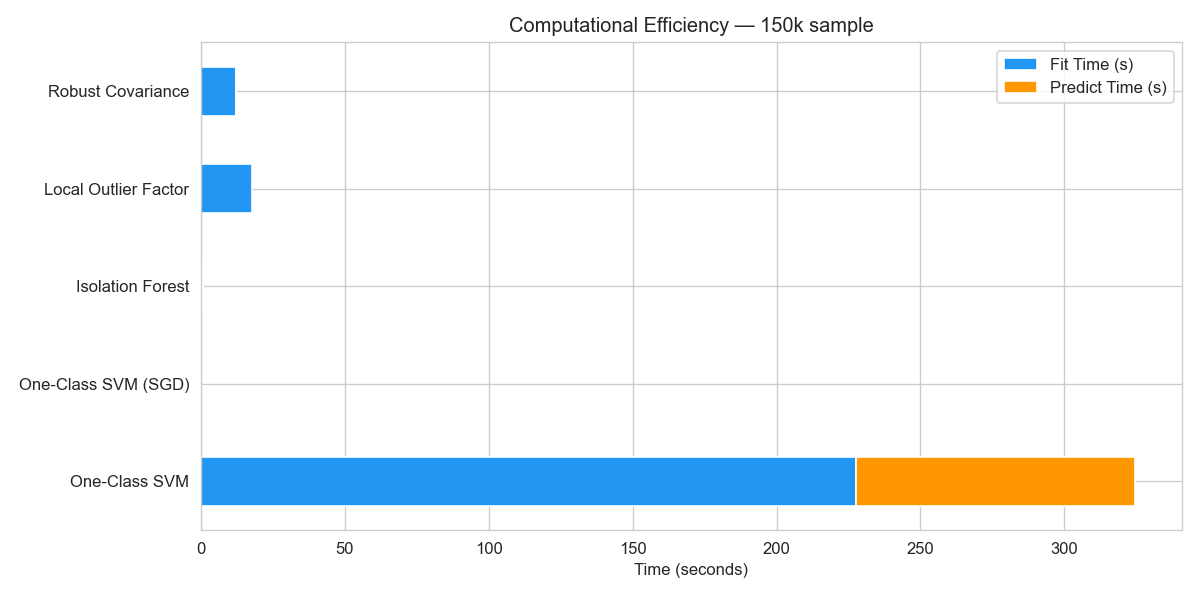

The data file committed next to this chart (first rows):
, Fit Time (s), Predict Time (s), Total (s)
One-Class SVM, 227.6, 97.05, 324.7
One-Class SVM (SGD), 0.1273, 0.0158, 0.1431
Isolation Forest, 0.2548, 0.6213, 0.8761
Local Outlier Factor, 17.9, 0.0, 17.9
Robust Covariance, 12.05, 0.0641, 12.12
